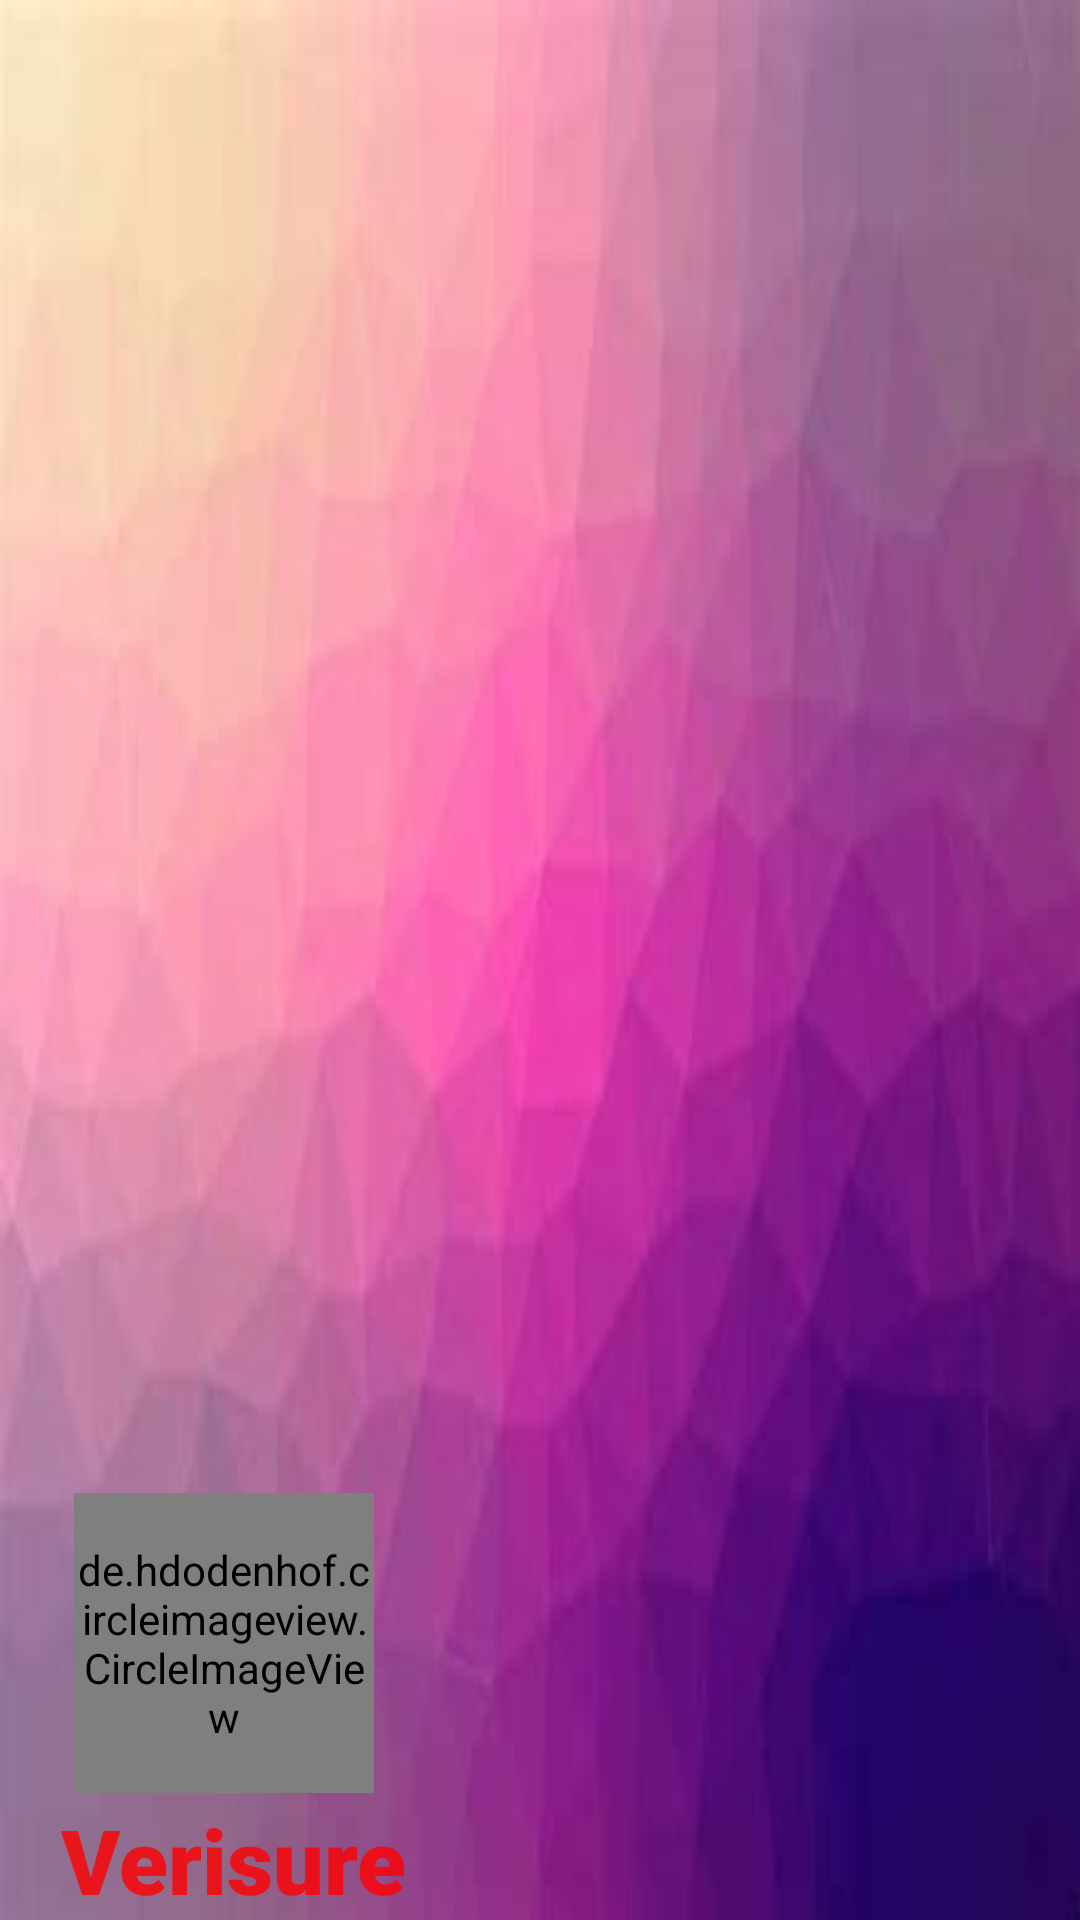

The Android layout XML behind this screen, and the referenced resources:
<!-- AndroidManifest.xml: application theme Theme.AppExample -->
<!-- res/layout/nav_header_drawer.xml -->
<?xml version="1.0" encoding="utf-8"?>
<LinearLayout xmlns:android="http://schemas.android.com/apk/res/android"
    xmlns:app="http://schemas.android.com/apk/res-auto"
    android:layout_width="match_parent"
    android:layout_height="200dp"
    android:background="@drawable/backgrounddrawer3"
    android:gravity="bottom"
    android:orientation="vertical"
    android:paddingLeft="@dimen/activity_horizontal_margin"
    android:paddingTop="@dimen/activity_vertical_margin"
    android:paddingRight="@dimen/activity_horizontal_margin"
    android:paddingBottom="@dimen/activity_vertical_margin"
    android:theme="@style/ThemeOverlay.AppCompat.Dark">

    <de.hdodenhof.circleimageview.CircleImageView
        android:layout_width="100dp"
        android:layout_height="100dp"
        app:layout_constraintCircleRadius="10dp"
        app:layout_constraintEnd_toEndOf="@+id/appName"
        android:src="@drawable/backgrounddrawer3"
        app:layout_constraintStart_toStartOf="parent"
        android:layout_marginLeft="25dp"
        app:layout_constraintTop_toBottomOf="@+id/appName"/>

    <TextView
        android:layout_width="156dp"
        android:layout_height="wrap_content"
        android:layout_marginTop="0dp"
        android:fontFamily="sans-serif-black"
        android:paddingTop="2dp"
        android:text="Verisure"
        android:textAlignment="center"
        android:textColor="@color/red"
        android:textSize="30dp" />



</LinearLayout>
<!-- resources referenced by this layout -->
<resources>
  <color name="red">#CDFF0000</color>
  <!-- drawable backgrounddrawer3: jpg bitmap (drawable, 5338 bytes) -->
  <style name="Theme.AppExample" parent="Theme.MaterialComponents.DayNight.NoActionBar">
          
          <item name="colorPrimary">@color/purple_500</item>
          <item name="colorPrimaryVariant">@color/purple_700</item>
          <item name="colorOnPrimary">@color/white</item>
          
          <item name="colorSecondary">@color/teal_200</item>
          <item name="colorSecondaryVariant">@color/teal_700</item>
          <item name="colorOnSecondary">@color/black</item>
          
          <item name="android:statusBarColor" tools:targetApi="l">?attr/colorPrimaryVariant</item>
          
      </style>
  <color name="purple_500">#FF6200EE</color>
  <color name="purple_700">#FF3700B3</color>
  <color name="white">#FFFFFFFF</color>
  <color name="teal_200">#FF03DAC5</color>
  <color name="teal_700">#FF018786</color>
  <color name="black">#FF000000</color>
</resources>
